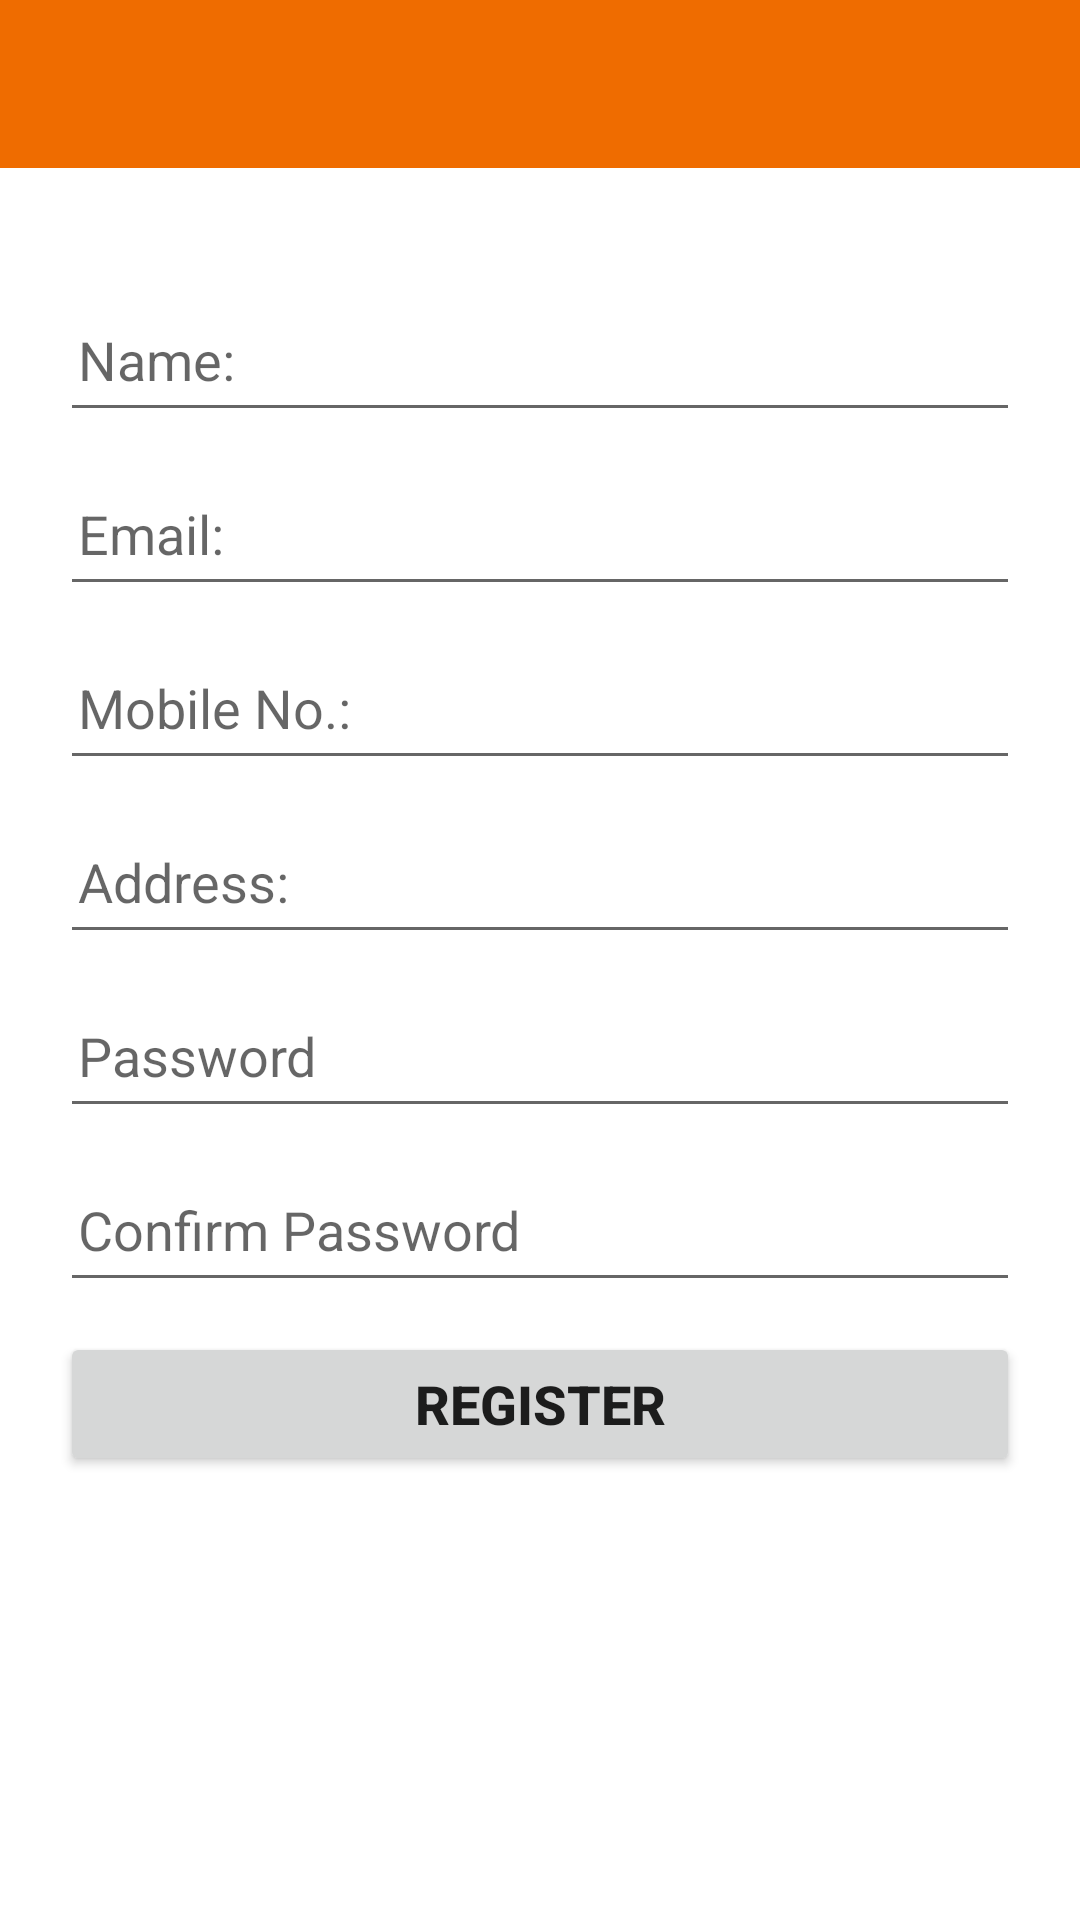

Write the Android layout XML for this screen, with the resource values it uses.
<!-- AndroidManifest.xml: application theme Theme.FindMyRestaurant -->
<!-- res/layout/activity_sign_up.xml -->
<?xml version="1.0" encoding="utf-8"?>
<RelativeLayout xmlns:android="http://schemas.android.com/apk/res/android"
    xmlns:app="http://schemas.android.com/apk/res-auto"
    xmlns:tools="http://schemas.android.com/tools"
    android:layout_width="match_parent"
    android:layout_height="match_parent"
    tools:context=".loginActivities.SignUpActivity">

    <androidx.appcompat.widget.Toolbar
        android:layout_width="match_parent"
        android:layout_height="?attr/actionBarSize"
        android:minHeight="?attr/actionBarSize"
        android:background="#ef6c00"
        android:theme="@style/ThemeOverlay.AppCompat.Dark"
        android:id="@+id/signUpToolbar"
        />

    <EditText
        android:layout_below="@id/signUpToolbar"
        android:id="@+id/etname"
        android:layout_width="match_parent"
        android:layout_height="48dp"
        android:layout_marginLeft="20dp"
        android:layout_marginTop="40dp"
        android:layout_marginRight="20dp"
        android:hint="Name:"
        android:padding="6dp" />

    <EditText
        android:id="@+id/etemail"
        android:layout_width="match_parent"
        android:layout_height="48dp"
        android:layout_below="@+id/etname"
        android:layout_marginLeft="20dp"
        android:layout_marginTop="10dp"
        android:layout_marginRight="20dp"
        android:hint="Email:"
        android:padding="6dp" />

    <EditText
        android:id="@+id/etmobileNo"
        android:layout_width="match_parent"
        android:layout_height="48dp"
        android:layout_below="@+id/etemail"
        android:layout_marginLeft="20dp"
        android:layout_marginTop="10dp"
        android:layout_marginRight="20dp"
        android:hint="Mobile No.:"
        android:inputType="number"
        android:maxLength="10"
        android:maxLines="1"
        android:padding="6dp" />

    <EditText
        android:id="@+id/etaddress"
        android:layout_width="match_parent"
        android:layout_height="48dp"
        android:layout_below="@+id/etmobileNo"
        android:layout_marginLeft="20dp"
        android:layout_marginTop="10dp"
        android:layout_marginRight="20dp"
        android:hint="Address:"
        android:padding="6dp" />

    <EditText
        android:id="@+id/etpassword"
        android:layout_width="match_parent"
        android:layout_height="48dp"
        android:layout_below="@+id/etaddress"
        android:layout_marginLeft="20dp"
        android:layout_marginTop="10dp"
        android:layout_marginRight="20dp"
        android:hint="Password"
        android:maxLength="4"
        android:inputType="textPassword"
        android:maxLines="1"
        android:padding="6dp" />

    <EditText
        android:inputType="textPassword"
        android:id="@+id/etcpassword"
        android:layout_width="match_parent"
        android:layout_height="48dp"
        android:maxLines="1"
        android:maxLength="4"
        android:layout_below="@+id/etpassword"
        android:layout_marginLeft="20dp"
        android:layout_marginTop="10dp"
        android:layout_marginRight="20dp"
        android:hint="Confirm Password"
        android:padding="6dp" />
    <Button
        android:id="@+id/btregister"
        android:layout_width="match_parent"
        android:layout_height="wrap_content"
        android:layout_marginLeft="20dp"
        android:layout_marginTop="10dp"
        android:layout_marginRight="20dp"
        android:layout_below="@+id/etcpassword"
        android:text="Register"
        android:textStyle="bold"
        android:textSize="18sp"
        />

</RelativeLayout>
<!-- resources referenced by this layout -->
<resources>
  <style name="Theme.FindMyRestaurant" parent="Theme.MaterialComponents.DayNight.NoActionBar">
          
          <item name="colorPrimary">@color/purple_500</item>
          <item name="colorPrimaryVariant">@color/purple_700</item>
          <item name="colorOnPrimary">@color/white</item>
          
          <item name="colorSecondary">@color/teal_200</item>
          <item name="colorSecondaryVariant">@color/teal_700</item>
          <item name="colorOnSecondary">@color/black</item>
          
          <item name="android:statusBarColor" tools:targetApi="l">?attr/colorPrimaryVariant</item>
          
      </style>
  <color name="purple_500">#E1FF5722</color>
  <color name="purple_700">#FF5722</color>
  <color name="white">#FFFFFFFF</color>
  <color name="teal_200">#FF03DAC5</color>
  <color name="teal_700">#FF018786</color>
  <color name="black">#FF000000</color>
</resources>
